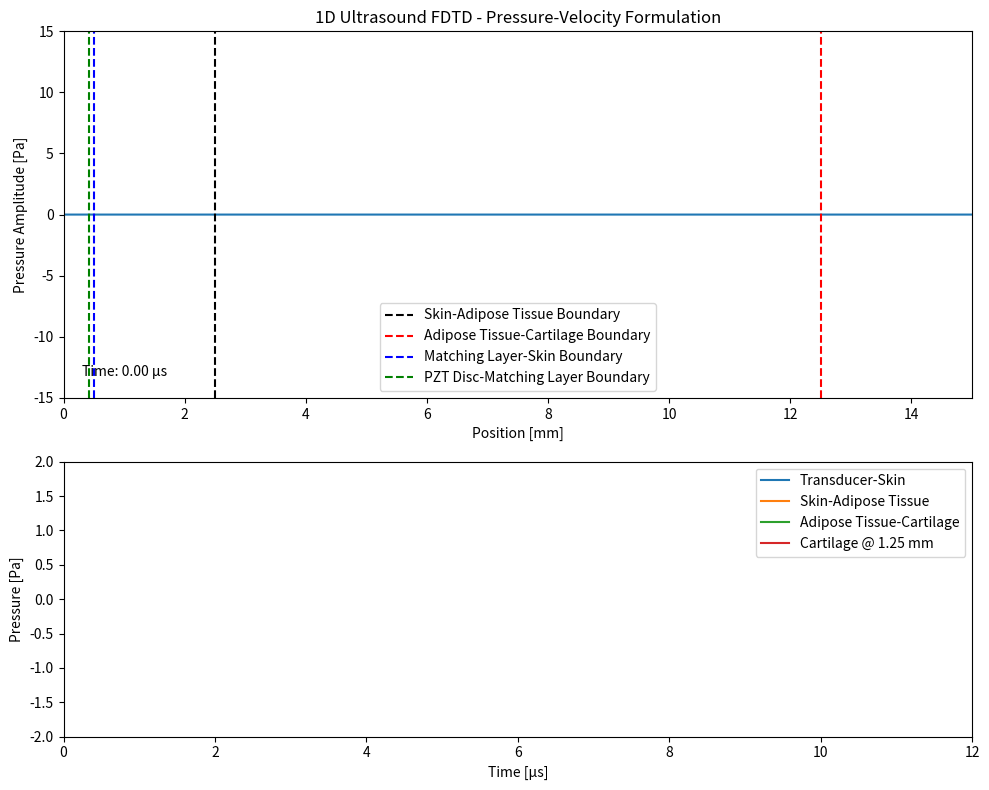

Reproduce this figure in Python.
# -*- coding: utf-8 -*-
"""
Created on Wed Apr 30 17:23:08 2025

@author: nnuno
"""

import numpy as np
import matplotlib.pyplot as plt
import matplotlib.animation as animation
import pandas as pd


# This script simulates ultrasound wave propagation using the first-order pressure-velocity formulation
# (momentum and continuity equations) instead of the second-order scalar wave equation (d'Alembert form).

#velocities and rho
c_skin = 1654.93
c_AT = 1461.77
c_cart = 1650.80
c_pzt=4200
c_match=1700
rho_skin = 1131
rho_AT = 927
rho_cart = 1033
rho_pzt=7700
rho_match=1500

freq = 5000e3

# Layer definitions and properties
pzt_thick=c_pzt/(2*freq)
match_thick=c_match/(4*freq)
skin_thick = 0.002
AT_thick = 0.01
cart_thick = 0.0025

# Simulation parameters
L_visible = pzt_thick+match_thick+skin_thick+AT_thick+cart_thick
L_total = 4*L_visible
#Nx = 2400
dx=c_skin/(100*freq)
Nx=int((L_total)/dx)
x = np.linspace(-2*L_visible, 2*L_visible, Nx)
#dx = (L_visible + 0.12) / Nx

# Time step and simulation duration
c_max = c_pzt  # Maximum speed in bone
CFL = 0.5
dt = CFL * dx / c_max

T_period = 1 / freq
T_sim = 0.000012
Nt = int(T_sim / dt)


# Spatial profiles of c and rho
c = np.ones(Nx) * c_cart
rho = np.ones(Nx) * rho_cart

c[(x < pzt_thick+match_thick+skin_thick + AT_thick)] = c_AT
rho[(x < pzt_thick+match_thick+skin_thick + AT_thick)] = rho_AT

c[(x < pzt_thick+match_thick+skin_thick)] = c_skin
rho[(x < pzt_thick+match_thick+skin_thick)] = rho_skin

c[(x < pzt_thick+match_thick)] = c_match
rho[(x < pzt_thick+match_thick)] = rho_match

c[(x < pzt_thick)] = c_pzt
rho[(x < pzt_thick)] = rho_pzt

# Bulk modulus
K = rho * c**2

# Attenuation coefficients (dB/MHz/cm)
alpha_dB_skin = 1.096
alpha_dB_AT = 0.7264
alpha_dB_cart = 4.336
log_to_neper = np.log(10) / 20

alpha_np_skin = alpha_dB_skin * log_to_neper * (freq / 1e6) * 100
alpha_np_AT = alpha_dB_AT * log_to_neper * (freq / 1e6) * 100
alpha_np_cart = alpha_dB_cart * log_to_neper * (freq / 1e6) * 100

# Attenuation profile (in Nepers/m)
alpha = np.ones(Nx) * alpha_np_cart
alpha[(x <pzt_thick+match_thick+skin_thick)] = alpha_np_skin
alpha[(x >= pzt_thick+match_thick+skin_thick) & (x < pzt_thick+match_thick+skin_thick+AT_thick)] = alpha_np_AT
alpha[(x <pzt_thick+match_thick)] = 0

# Damping factor per time step
gamma = alpha * c * dt
gamma = np.clip(gamma, 1e-3, 1)

# Geometric spreading correction (3D)
source_pos = np.argmin(np.abs(x - 0))
r = np.abs(x - x[source_pos]) + dx  # avoid divide by zero
geo_corr = 1 / r**2
geo_corr /= np.max(geo_corr)  # normalize to keep dynamic range reasonable

# Initialize pressure and particle velocity (staggered grid)
p = np.zeros(Nx)
v = np.zeros(Nx)

# Source and receiver positions
skin_transducer_pos=np.argmin(np.abs(x - (pzt_thick+match_thick)))
skin_AT_pos = np.argmin(np.abs(x - (pzt_thick+match_thick+skin_thick)))
AT_cart_pos = np.argmin(np.abs(x - (pzt_thick+match_thick+skin_thick+AT_thick)))
cart_pos = np.argmin(np.abs(x - (pzt_thick+match_thick+skin_thick+AT_thick+0.00125)))
#brain_10_pos = np.argmin(np.abs(x - (pzt_thick+match_thick+skin_thick+bone_thick+0.01)))
#brain_15_pos = np.argmin(np.abs(x - L_visible))
skin_transducer_signal = []
skin_AT_signal = []
AT_cart_signal = []
cart_signal = []
#brain_10_signal = []
#brain_15_signal = []

# Source signal (smooth full sine wave)
source_amplitude = 10
#n_source = int(T_period / dt)
#window = np.hanning(2 * n_source)
#smooth_source = source_amplitude * window[:n_source] * np.sin(2 * np.pi * freq * np.arange(n_source) * dt)

# Plot setup
fig, (ax1, ax2) = plt.subplots(2, 1, figsize=(10, 8), gridspec_kw={'height_ratios': [4, 3]})
line, = ax1.plot(x * 1000, np.abs(p) + 1e-12)
ax1.set_xlim(0, L_visible * 1000)
#ax1.set_yscale('log')
ax1.set_ylim(-15, 15)
ax1.set_xlabel("Position [mm]")
ax1.set_ylabel("Pressure Amplitude [Pa]")
ax1.set_title("1D Ultrasound FDTD - Pressure-Velocity Formulation")
time_text = ax1.text(0.02, 0.05, '', transform=ax1.transAxes, fontsize=10, verticalalignment='bottom')

ax1.axvline((pzt_thick+match_thick+skin_thick) * 1000, color='k', linestyle='--', label='Skin-Adipose Tissue Boundary')
ax1.axvline((pzt_thick+match_thick+skin_thick + AT_thick) * 1000, color='r', linestyle='--', label='Adipose Tissue-Cartilage Boundary')
ax1.axvline((pzt_thick+match_thick) * 1000, color='b', linestyle='--', label='Matching Layer-Skin Boundary')
ax1.axvline((pzt_thick) * 1000, color='g', linestyle='--', label='PZT Disc-Matching Layer Boundary')
ax1.legend()

# Time-series plot
time_series_line1, = ax2.plot([], [], label="Transducer-Skin")
time_series_line2, = ax2.plot([], [], label="Skin-Adipose Tissue")
time_series_line3, = ax2.plot([], [], label="Adipose Tissue-Cartilage")
time_series_line4, = ax2.plot([], [], label="Cartilage @ 1.25 mm")
#time_series_line5, = ax2.plot([], [], label="Brain @ 10 mm")
#time_series_line6, = ax2.plot([], [], label="Brain @ 15 mm")
ax2.set_xlim(0, T_sim * 1e6)
#ax2.set_yscale('log')
ax2.set_ylim(-2, 2)
ax2.set_xlabel("Time [µs]")
ax2.set_ylabel("Pressure [Pa]")
ax2.legend()

# Update function
def update(frame):
    global p, v

    # Velocity update (staggered grid)
    v[:-1] -= dt / rho[:-1] * (p[1:] - p[:-1]) / dx

    # Pressure update
    p[1:] -= dt * K[1:] * (v[1:] - v[:-1]) / dx

    # Apply attenuation to pressure field
    p *= (1 - gamma)
    #p *= geo_corr
    
    # Filter low-amplitude noise
    p[np.abs(p) < 1e-7] = 0.0
    #p[1:-1] = 0.25 * p[:-2] + 0.5 * p[1:-1] + 0.25 * p[2:]
    
    # Source injection
    #if frame < len(smooth_source):
        #p[source_pos] = smooth_source[frame]
    if T_period>(frame*dt):
        v[source_pos] = source_amplitude*np.sin(2*np.pi*freq*frame*dt)/rho[source_pos]/c[source_pos]
    elif 2*T_period>(frame*dt):
        v[source_pos] *= 0.1

    # Record data
    skin_transducer_signal.append(p[skin_transducer_pos])
    skin_AT_signal.append(p[skin_AT_pos])
    AT_cart_signal.append(p[AT_cart_pos])
    cart_signal.append(p[cart_pos])
    #brain_10_signal.append(p[brain_10_pos])
    #brain_15_signal.append(p[brain_15_pos])

    # Update plot
    line.set_ydata(p)
    time_text.set_text(f"Time: {frame * dt * 1e6:.2f} µs")


    
    t = np.arange(len(skin_AT_signal)) * dt * 1e6
    time_series_line1.set_data(t, skin_transducer_signal)
    time_series_line2.set_data(t, skin_AT_signal)
    time_series_line3.set_data(t, AT_cart_signal)
    time_series_line4.set_data(t, cart_signal)
    #time_series_line5.set_data(t, brain_10_signal)
    #time_series_line6.set_data(t, brain_15_signal)
    # Save as DataFrame
    if frame==(Nt-1):
        df = pd.DataFrame({
            'Time_us': t,
            'Tranducer-Skin (Pa)': skin_transducer_signal, 
            'Skin-Adipose Tissue (Pa)': skin_AT_signal,
            'Adipose Tissue-Cartilage (Pa)': AT_cart_signal,
            'Cartilage @ 1.25 mm (Pa)': cart_signal})
        df.to_csv('5000k_cartilage.csv', index=False)
    return line, time_text, time_series_line1, time_series_line2,time_series_line3, time_series_line4

ani = animation.FuncAnimation(fig, update, frames=Nt, interval=0.01, blit=True, repeat=False)
plt.tight_layout()
plt.show()
